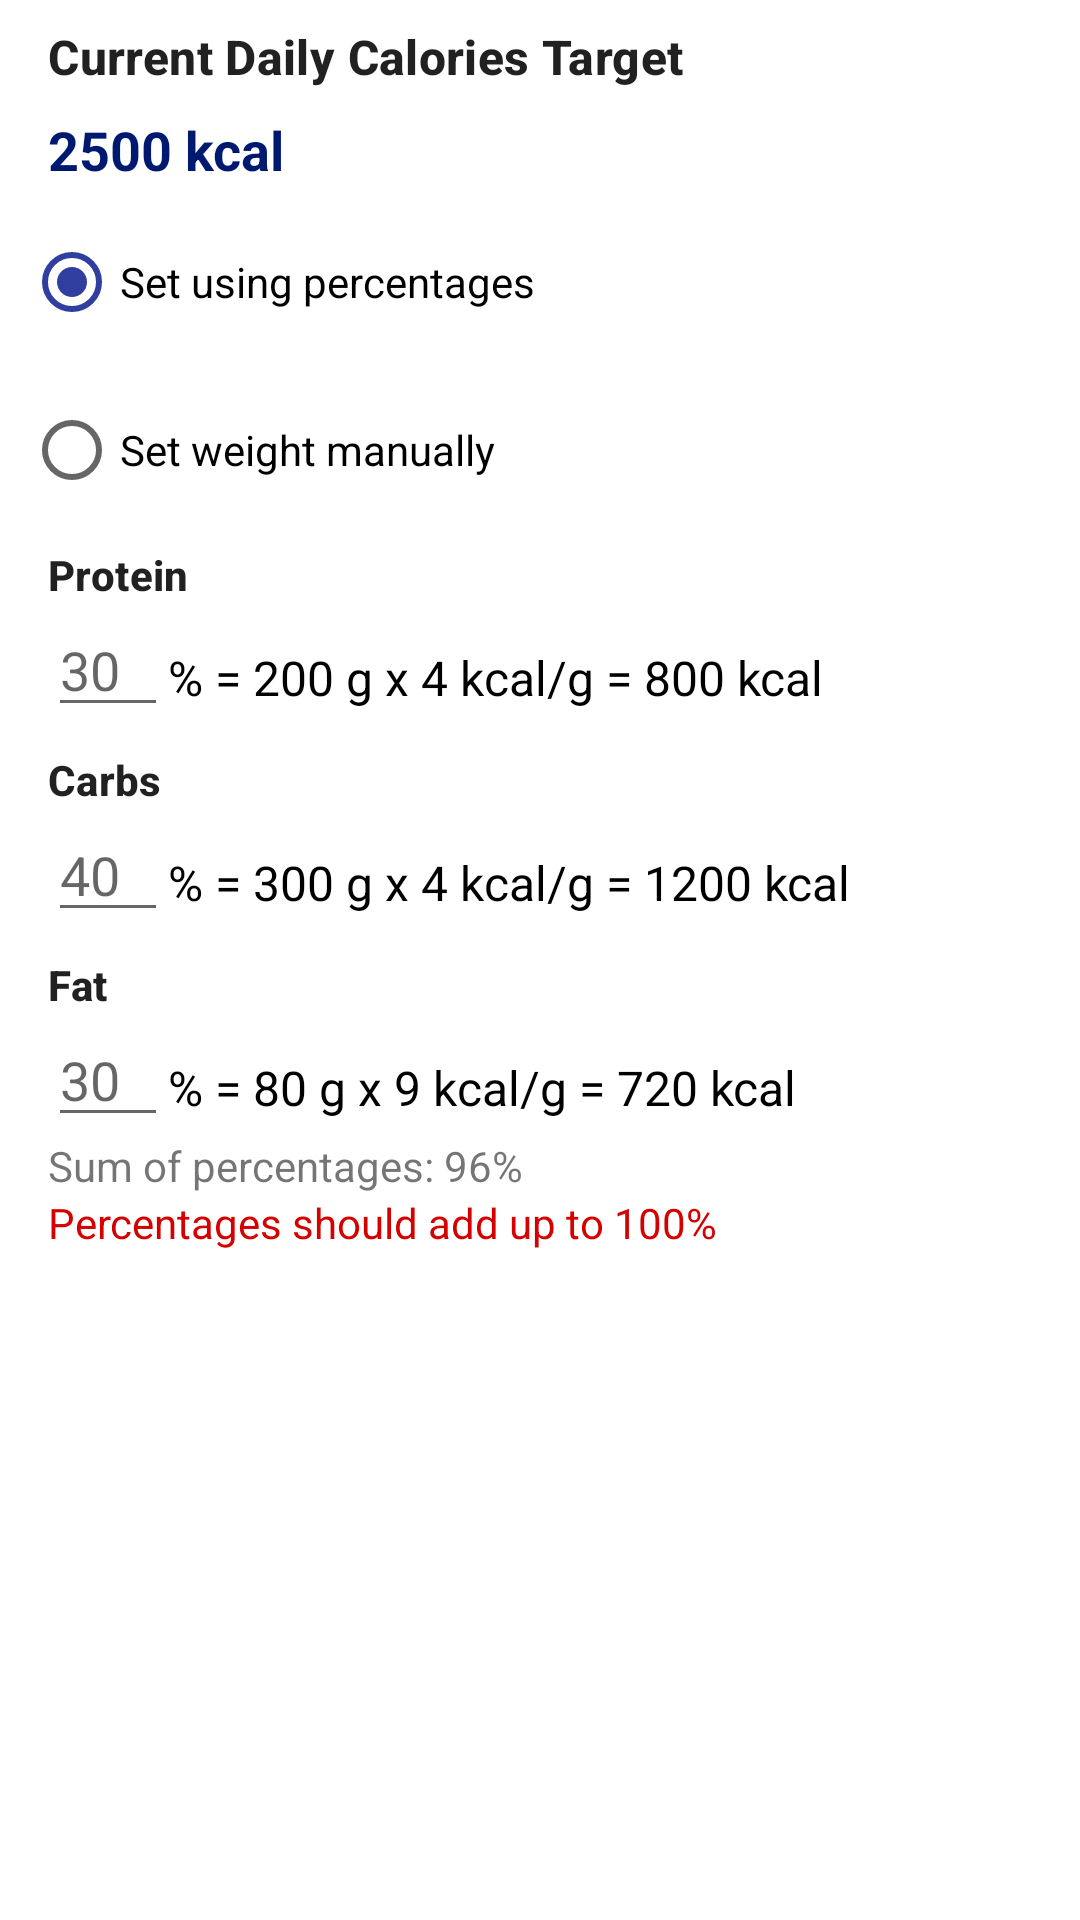

The Android layout XML behind this screen, and the referenced resources:
<!-- AndroidManifest.xml: application theme AppTheme -->
<!-- res/layout/dialog_set_macros.xml -->
<?xml version="1.0" encoding="utf-8"?>
<androidx.constraintlayout.widget.ConstraintLayout
    android:id="@+id/dialog_set_macros_layout"
    xmlns:android="http://schemas.android.com/apk/res/android"
    xmlns:app="http://schemas.android.com/apk/res-auto"
    xmlns:tools="http://schemas.android.com/tools"
    android:layout_width="wrap_content"
    android:layout_height="wrap_content">

    <ScrollView
        android:layout_width="wrap_content"
        android:layout_height="wrap_content"
        app:layout_constraintStart_toStartOf="parent"
        app:layout_constraintTop_toTopOf="parent">

        <androidx.constraintlayout.widget.ConstraintLayout
            android:id="@+id/macro_fake_parent"
            android:layout_width="wrap_content"
            android:layout_height="wrap_content">

            <TextView
                android:id="@+id/dialog_set_macros_calories_target_text"
                android:layout_width="wrap_content"
                android:layout_height="wrap_content"
                android:layout_marginStart="16dp"
                android:layout_marginTop="8dp"
                android:textAppearance="@style/Base.TextAppearance.MaterialComponents.Subtitle2"
                android:textSize="16sp"
                app:layout_constraintStart_toStartOf="@+id/macro_fake_parent"
                app:layout_constraintTop_toTopOf="@+id/macro_fake_parent"
                android:text="Current Daily Calories Target" />

            <TextView
                android:id="@+id/dialog_set_macros_calories_target"
                android:layout_width="wrap_content"
                android:layout_height="wrap_content"
                android:layout_marginStart="16dp"
                android:layout_marginTop="8dp"
                android:fontFamily="sans-serif"
                android:textAppearance="@style/TextAppearance.AppCompat"
                android:textColor="@color/colorPrimaryDark"
                android:textSize="18sp"
                android:textStyle="bold"
                android:typeface="monospace"
                app:layout_constraintStart_toStartOf="@+id/macro_fake_parent"
                app:layout_constraintTop_toBottomOf="@+id/dialog_set_macros_calories_target_text"
                android:text="2500 kcal" />

            <RadioGroup
                android:id="@+id/dialog_set_macros_radio_group"
                android:layout_width="wrap_content"
                android:layout_height="wrap_content"
                android:orientation="vertical"
                app:layout_constraintStart_toStartOf="@+id/macro_fake_parent"
                app:layout_constraintTop_toBottomOf="@+id/dialog_set_macros_calories_target">

                <RadioButton
                    android:id="@+id/dialog_set_macros_radio_percent"
                    style="@style/Widget.AppCompat.CompoundButton.RadioButton"
                    android:layout_width="wrap_content"
                    android:layout_height="wrap_content"
                    android:layout_marginStart="8dp"
                    android:layout_marginTop="8dp"
                    android:checked="true"
                    android:text="Set using percentages" />

                <RadioButton
                    android:id="@+id/dialog_set_macros_radio_manual"
                    style="@style/Widget.AppCompat.CompoundButton.RadioButton"
                    android:layout_width="wrap_content"
                    android:layout_height="wrap_content"
                    android:layout_marginStart="8dp"
                    android:layout_marginTop="8dp"
                    android:text="Set weight manually" />


            </RadioGroup>

            <TextView
                android:id="@+id/dialog_set_macros_text_protein"
                android:layout_width="wrap_content"
                android:layout_height="wrap_content"
                android:layout_marginStart="16dp"
                android:layout_marginTop="8dp"
                android:text="@string/protein"
                android:textAppearance="@style/Base.TextAppearance.MaterialComponents.Subtitle2"
                app:layout_constraintStart_toStartOf="@+id/macro_fake_parent"
                app:layout_constraintTop_toBottomOf="@+id/dialog_set_macros_radio_group" />

            <EditText
                android:id="@+id/dialog_set_macros_edit_protein"
                android:layout_width="40dp"
                android:layout_height="wrap_content"
                android:layout_marginStart="16dp"
                android:hint="30"
                android:inputType="number"
                app:layout_constraintStart_toStartOf="@+id/macro_fake_parent"
                app:layout_constraintTop_toBottomOf="@+id/dialog_set_macros_text_protein" />

            <TextView
                android:id="@+id/dialog_set_macros_info_protein"
                android:layout_width="wrap_content"
                android:layout_height="wrap_content"
                android:layout_marginStart="0dp"
                android:layout_marginTop="8dp"
                android:text="% = 200 g x 4 kcal/g = 800 kcal"
                android:textColor="@color/black"
                android:textSize="16sp"
                app:layout_constraintBottom_toBottomOf="@+id/dialog_set_macros_edit_protein"
                app:layout_constraintStart_toEndOf="@id/dialog_set_macros_edit_protein"
                app:layout_constraintTop_toTopOf="@+id/dialog_set_macros_edit_protein" />

            <TextView
                android:id="@+id/dialog_set_macros_text_carbs"
                android:layout_width="wrap_content"
                android:layout_height="wrap_content"
                android:layout_marginStart="16dp"
                android:layout_marginTop="8dp"
                android:text="@string/carbs"
                android:textAppearance="@style/Base.TextAppearance.MaterialComponents.Subtitle2"
                app:layout_constraintStart_toStartOf="@+id/macro_fake_parent"
                app:layout_constraintTop_toBottomOf="@+id/dialog_set_macros_edit_protein" />

            <EditText
                android:id="@+id/dialog_set_macros_edit_carbs"
                android:layout_width="40dp"
                android:layout_height="wrap_content"
                android:layout_marginStart="16dp"
                android:hint="40"
                android:inputType="number"
                app:layout_constraintStart_toStartOf="@+id/macro_fake_parent"
                app:layout_constraintTop_toBottomOf="@+id/dialog_set_macros_text_carbs" />

            <TextView
                android:id="@+id/dialog_set_macros_info_carbs"
                android:layout_width="wrap_content"
                android:layout_height="wrap_content"
                android:layout_marginTop="8dp"
                android:layout_marginStart="0dp"
                android:textColor="@color/black"
                android:textSize="16sp"
                android:text="% = 300 g x 4 kcal/g = 1200 kcal"
                app:layout_constraintBottom_toBottomOf="@+id/dialog_set_macros_edit_carbs"
                app:layout_constraintStart_toEndOf="@id/dialog_set_macros_edit_carbs"
                app:layout_constraintTop_toTopOf="@+id/dialog_set_macros_edit_carbs" />

            <TextView
                android:id="@+id/dialog_set_macros_text_fat"
                android:layout_width="wrap_content"
                android:layout_height="wrap_content"
                android:layout_marginStart="16dp"
                android:layout_marginTop="8dp"
                android:text="@string/fat"
                android:textAppearance="@style/Base.TextAppearance.MaterialComponents.Subtitle2"
                app:layout_constraintStart_toStartOf="@+id/macro_fake_parent"
                app:layout_constraintTop_toBottomOf="@+id/dialog_set_macros_edit_carbs"
                tools:text="Fat" />

            <EditText
                android:id="@+id/dialog_set_macros_edit_fat"
                android:layout_width="40dp"
                android:layout_height="wrap_content"
                android:layout_marginStart="16dp"
                android:hint="30"
                android:inputType="number"
                app:layout_constraintStart_toStartOf="@+id/macro_fake_parent"
                app:layout_constraintTop_toBottomOf="@+id/dialog_set_macros_text_fat" />

            <TextView
                android:id="@+id/dialog_set_macros_info_fat"
                android:layout_width="wrap_content"
                android:layout_height="wrap_content"
                android:layout_marginTop="8dp"
                android:layout_marginStart="0dp"
                android:textColor="@color/black"
                android:textSize="16sp"
                android:text="% = 80 g x 9 kcal/g = 720 kcal"
                app:layout_constraintBottom_toBottomOf="@+id/dialog_set_macros_edit_fat"
                app:layout_constraintStart_toEndOf="@id/dialog_set_macros_edit_fat"
                app:layout_constraintTop_toTopOf="@+id/dialog_set_macros_edit_fat" />

            <TextView
                android:id="@+id/dialog_set_macros_warning_text"
                android:layout_width="wrap_content"
                android:layout_height="wrap_content"
                android:layout_marginStart="16dp"
                android:text="Sum of percentages: 96%"
                android:textColor="@color/slightly_darker_green"
                app:layout_constraintStart_toStartOf="@+id/macro_fake_parent"
                app:layout_constraintTop_toBottomOf="@+id/dialog_set_macros_edit_fat" />

            <TextView
                android:id="@+id/dialog_set_macros_warning_text2"
                android:layout_width="wrap_content"
                android:layout_height="wrap_content"
                android:layout_marginStart="16dp"
                android:layout_marginBottom="0dp"
                android:text="Percentages should add up to 100%"
                android:textColor="@color/red"
                app:layout_constraintStart_toStartOf="@+id/macro_fake_parent"
                app:layout_constraintBottom_toBottomOf="@id/macro_fake_parent"
                app:layout_constraintTop_toBottomOf="@+id/dialog_set_macros_warning_text" />


        </androidx.constraintlayout.widget.ConstraintLayout>
    </ScrollView>
</androidx.constraintlayout.widget.ConstraintLayout>
<!-- resources referenced by this layout -->
<resources>
  <color name="black">#000000</color>
  <color name="colorPrimaryDark">#001970</color>
  <color name="red">#D50000</color>
  <string name="carbs">Carbs</string>
  <string name="fat">Fat</string>
  <string name="protein">Protein</string>
  <style name="AppTheme" parent="Theme.MaterialComponents.DayNight">
          <item name="colorPrimary">@color/colorPrimary</item>
          <item name="colorPrimaryDark">@color/colorPrimaryDark</item>
          <item name="colorAccent">@color/colorAccent</item>
          <item name="windowActionBar">false</item>
          <item name="windowNoTitle">true</item>
          <item name="tabStyle">@style/LoggerTabStyleLight</item>
          <item name="progressBarStyle">@style/progressBarStyleLight</item>
          <item name="genericSurfaceColor">@color/white</item>
          <item name="textOnGenericSurfaceColor">@color/black</item>
          <item name="textOnAccentColor">@color/white</item>
          <item name="listItemTitleTextColor">@color/black</item>
          <item name="listItemMacroTextColor">@color/darkGray</item>
          <item name="listItemKcalTextColor">@color/colorPrimary</item>
          <item name="recyclerViewItemSeparatorColor">@color/lightGray</item>
          <item name="floatingActionButtonStyle">@style/LoggerFABStyleLight</item>
          <item name="LoggerToolbarSearchViewStyle">@style/LoggerToolbarSearchViewStyleLight</item>
          <item name="toolbarBackgroundColor">@color/colorPrimary</item>
          <item name="recyclerViewBackgroundColor">@color/lightGray</item>
          <item name="textOnRecyclerViewBackgroundColor">@color/darkGray</item>
          <item name="recyclerViewItemBackgroundColor">@color/white</item>
          <item name="bottomTabBarSelectedColor">@color/colorPrimary</item>
          <item name="foodTypeCustomColor">@color/foodTypeCustomColor</item>
          <item name="foodTypeCommonColor">@color/colorAccent</item>
          <item name="foodTypeUSDAColor">@color/veryDarkGray</item>
          <item name="cardBorderColor">@color/slightlyLightGray</item>
          <item name="buttonBarBackgroundColor">@color/white</item>
          <item name="tagBackgroundColor">@color/lightGray</item>
          <item name="tagSearchBarBackgroundColor">@color/white</item>
          <item name="textOnTagColor">@color/darkerGray</item>
          <item name="cancelButtonOnTagBackgroundColor">@color/slightlyDarkGray</item>
      </style>
  <color name="colorPrimary">#303F9F</color>
  <color name="colorAccent">#303F9F</color>
  <style name="LoggerTabStyleLight" parent="Widget.MaterialComponents.TabLayout">
  
          <item name="tabTextColor">@color/darkGray</item>
          <item name="tabSelectedTextColor">@color/black</item>
          <item name="tabIndicatorColor">@color/colorPrimary</item>
      </style>
  <style name="progressBarStyleLight">
          <item name="colorAccent">@color/colorPrimary</item>
      </style>
  <color name="white">#FFFFFF</color>
  <color name="darkGray">#3c3c3c</color>
  <color name="lightGray">#e0e0e0</color>
  <style name="LoggerFABStyleLight" parent="Widget.MaterialComponents.FloatingActionButton">
          <item name="tint">@color/white</item>
      </style>
  <style name="LoggerToolbarSearchViewStyleLight" parent="Widget.AppCompat.SearchView">
          <item name="android:textColorHint">@color/slightlyLightGray</item>
          <item name="android:tint">@color/lightGray</item>
          <item name="android:textCursorDrawable">@drawable/toolbar_searchview_cursor_light</item>
          <item name="android:textColorPrimary">@color/white</item>
      </style>
  <color name="foodTypeCustomColor">#9f9030</color>
  <color name="veryDarkGray">#1a1a1a</color>
  <color name="slightlyLightGray">#B8B8B8</color>
  <color name="darkerGray">#252525</color>
  <color name="slightlyDarkGray">#515151</color>
</resources>
